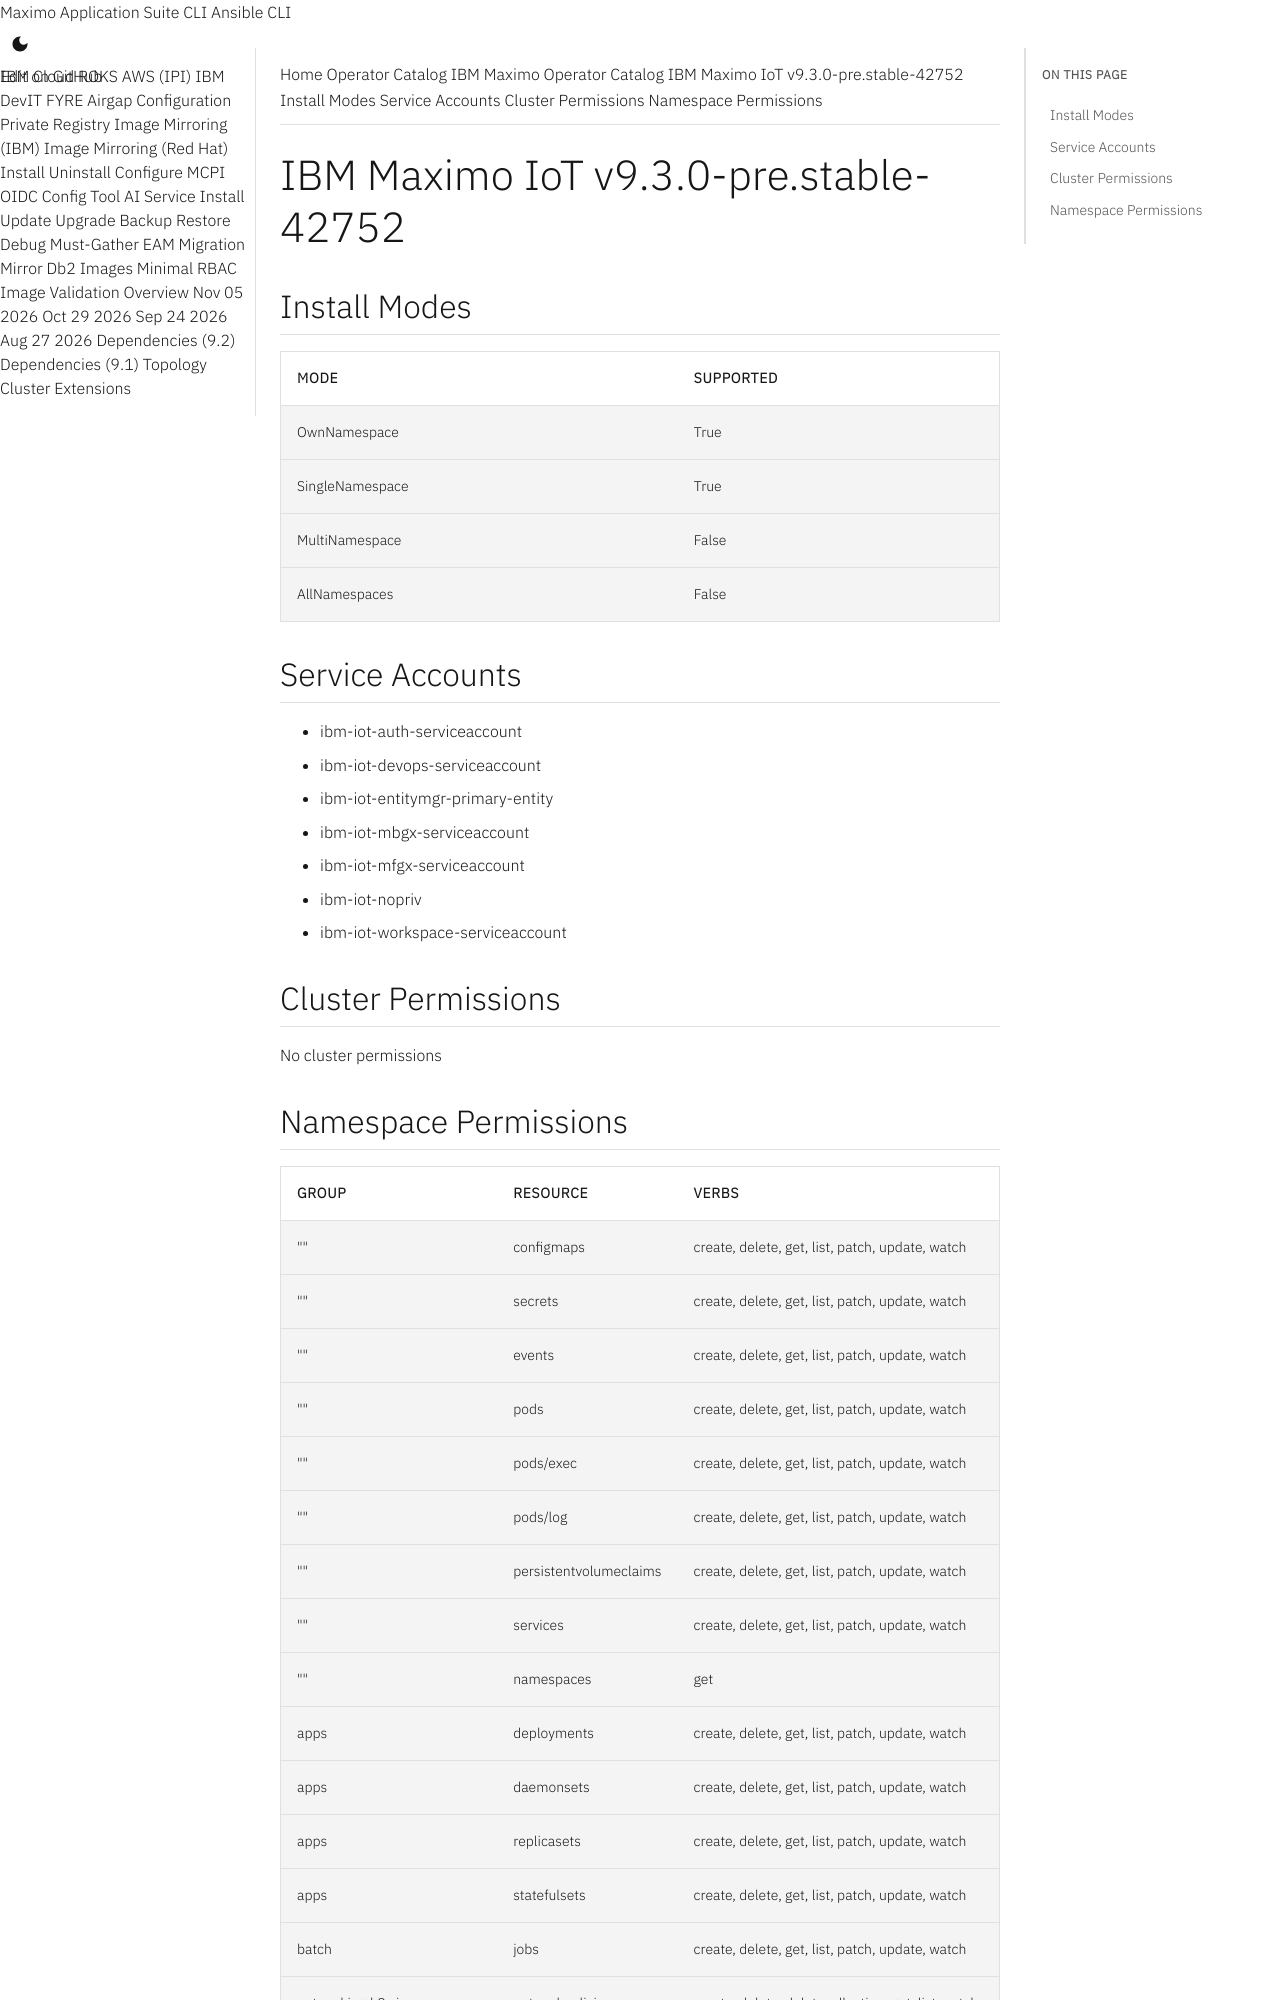

repository: ibm-mas/cli · page: catalogs/packages/ibm-mas-iot/9.3.0-pre.stable-42752/index.html · generator: mkdocs

extra_breadcrumb_title_1: Operator Catalog
extra_breadcrumb_title_2: IBM Maximo Operator Catalog
extra_breadcrumb_url_2: ../../../
nav_title: Operator Catalog

IBM Maximo IoT v9.3.0-pre.stable-42752
================================================================================

Install Modes
--------------------------------------------------------------------------------
| Mode                 | Supported |
| :------------------- | :-------- |
| OwnNamespace         | True      |
| SingleNamespace      | True      |
| MultiNamespace       | False     |
| AllNamespaces        | False     |

Service Accounts
--------------------------------------------------------------------------------
- ibm-iot-auth-serviceaccount
- ibm-iot-devops-serviceaccount
- ibm-iot-entitymgr-primary-entity
- ibm-iot-mbgx-serviceaccount
- ibm-iot-mfgx-serviceaccount
- ibm-iot-nopriv
- ibm-iot-workspace-serviceaccount

Cluster Permissions
--------------------------------------------------------------------------------
No cluster permissions
